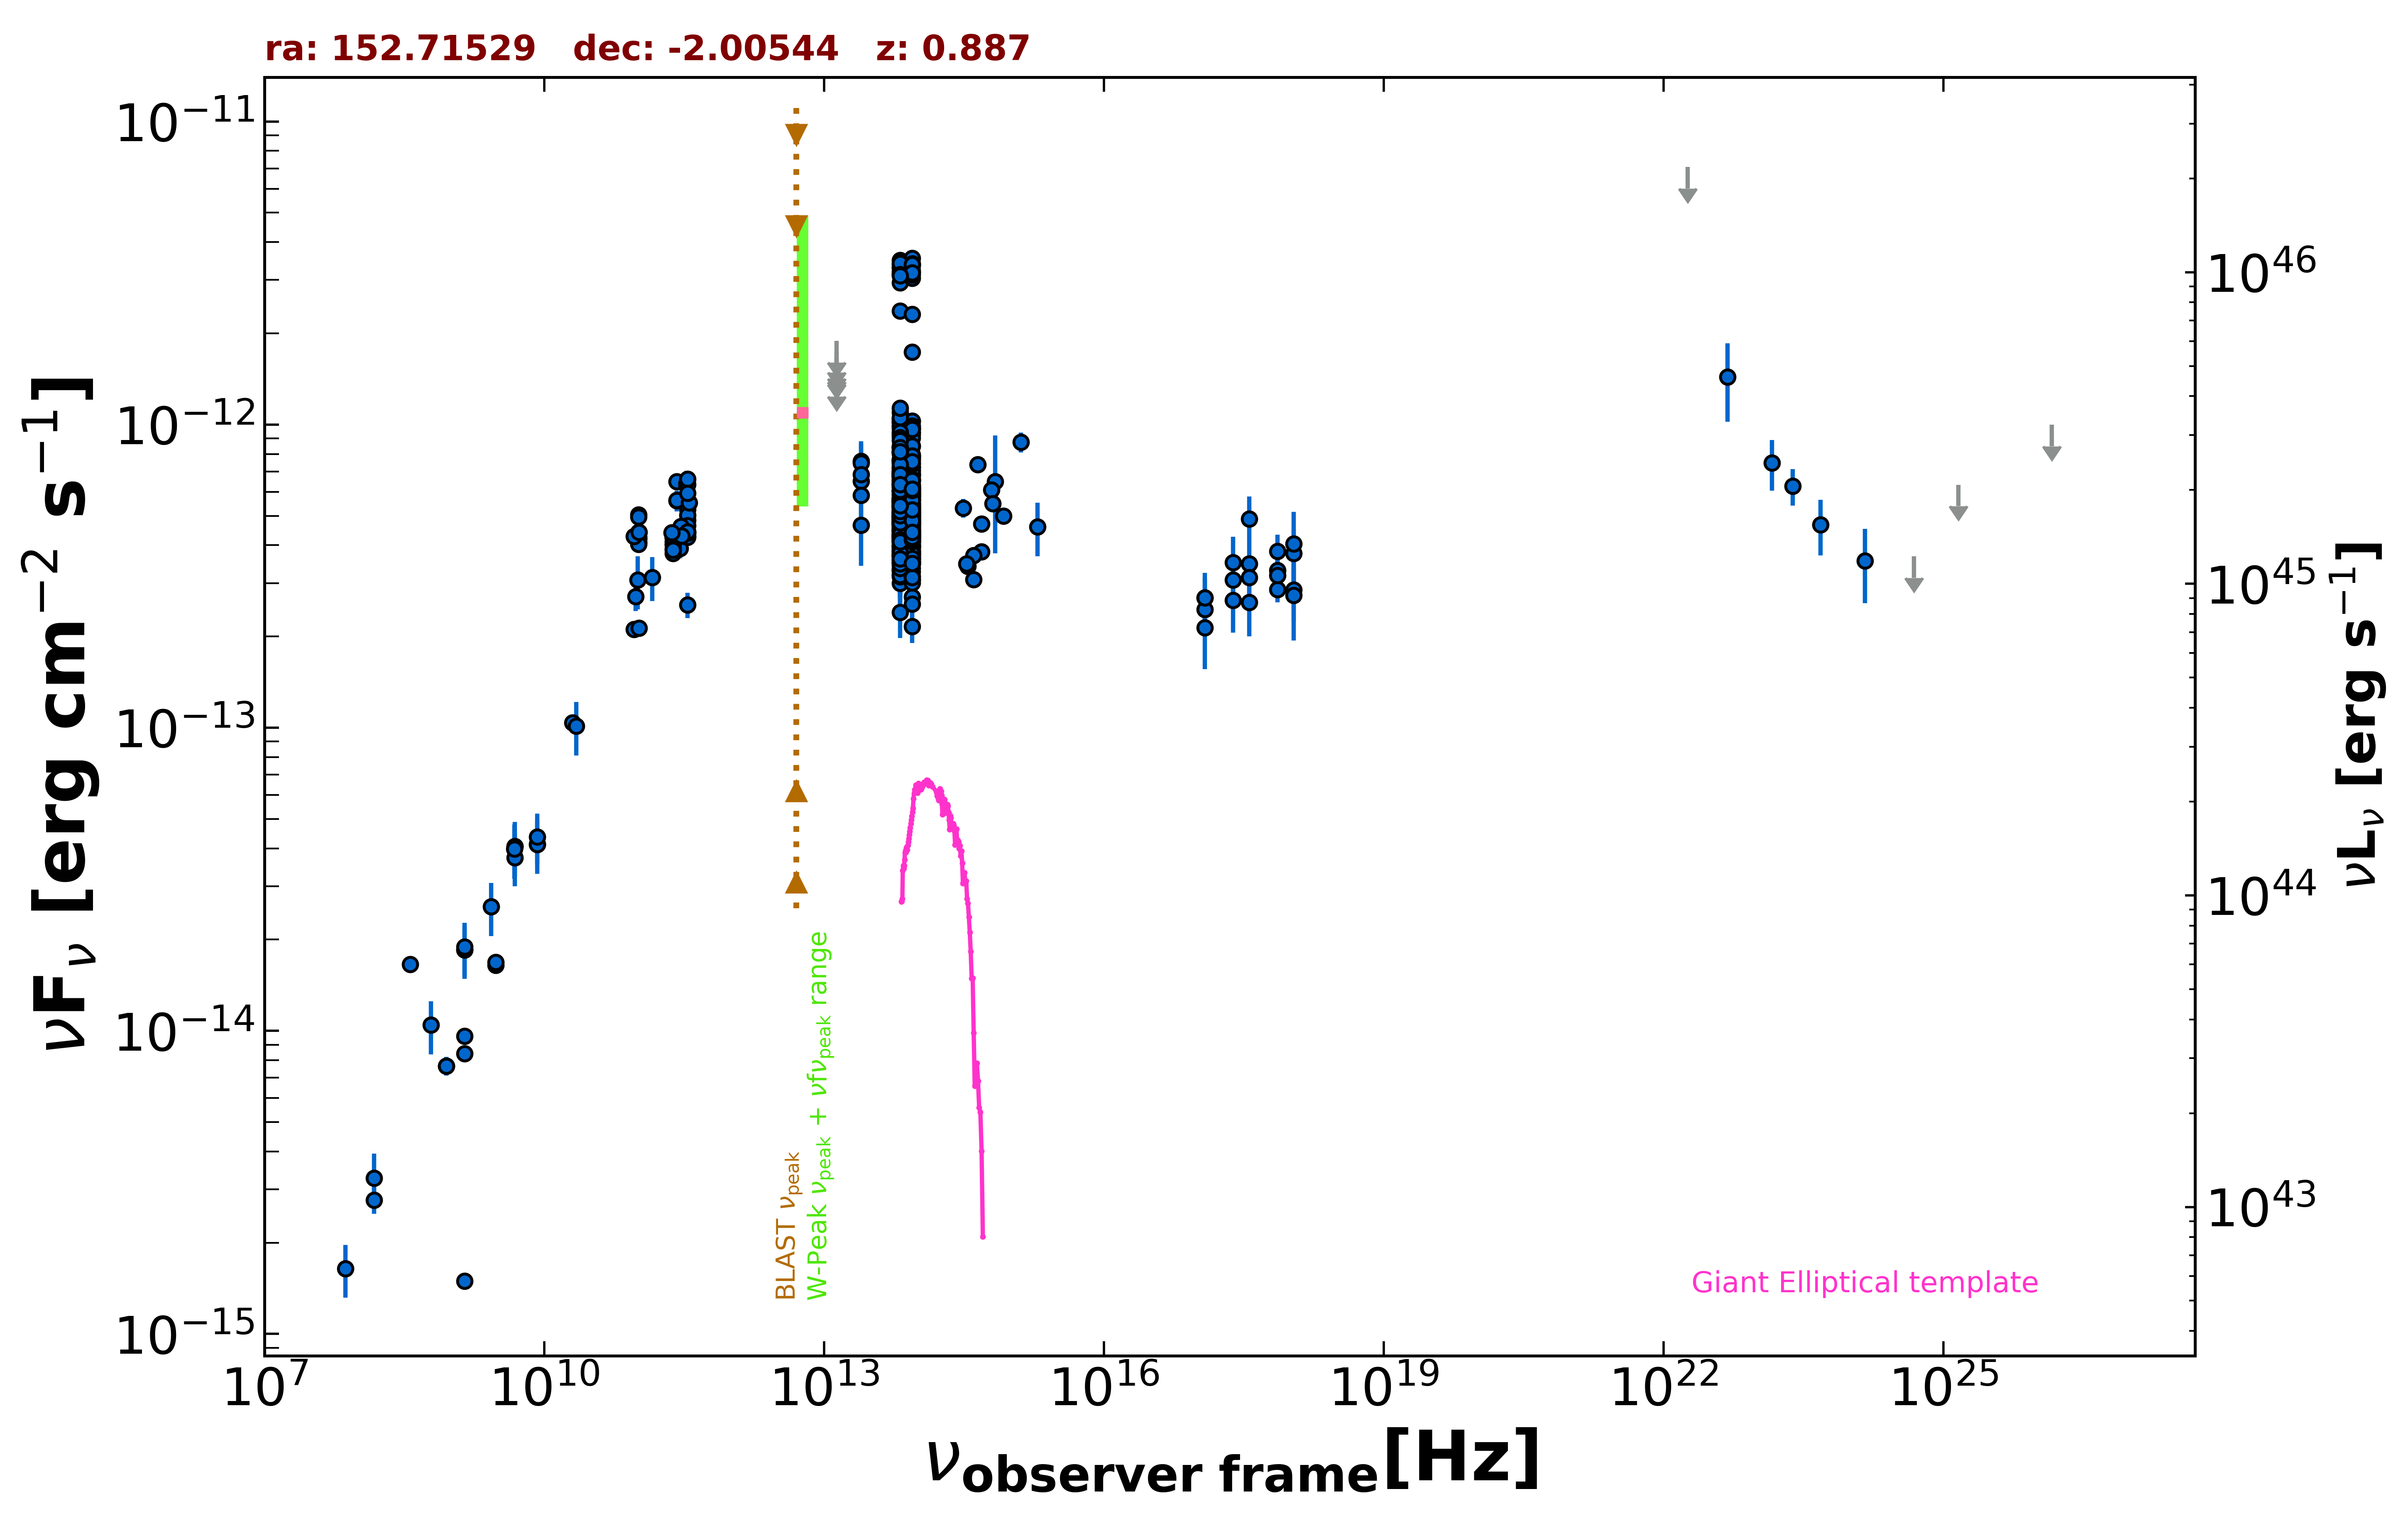

The table this chart was drawn from, first rows:
freq., flux, err_flux, MJD_start, MJD_end, flag, catalog, reference
1.400e+09, 8.411e-15, 2.500e-18, 55000, 55000, , FIRST, White et al. 1997  ApJ  475 479
1.400e+09, 1.494e-15, 2.000e-18, 55000, 55000, , FIRST, White et al. 1997  ApJ  475 479
1.400e+09, 9.596e-15, 2.885e-16, 55000, 55000, , NVSS, Condon et al. 1998  AJ  115  1693
8.870e+08, 7.651e-15, 5.400e-16, 55000, 55000, , RACS, Hale et al. 2021  PASA  38  e058
8.870e+08, 7.651e-15, 5.400e-16, 55000, 55000, , RACS, Hale et al. 2021  PASA  38  e058
3.000e+09, 1.646e-14, 5.500e-17, 55000, 55000, , VLASSQL, Gordon et al. 2021  ApJS  255  30
3.000e+09, 1.685e-14, 6.500e-17, 55000, 55000, , VLASSQL, Gordon et al. 2021  ApJS  255  30
2.418e+17, 3.076e-13, 4.590e-14, 55753, 56118, , 1OUSX, Giommi et al. in preparation
1.209e+17, 2.681e-13, 4.270e-14, 55753, 56118, , 1OUSX, Giommi et al. in preparation
3.627e+17, 3.470e-13, 4.920e-14, 55753, 56118, , 1OUSX, Giommi et al. in preparation
7.253e+17, 2.859e-13, 2.710e-14, 55753, 56118, , 1OUSX, Giommi et al. in preparation
1.088e+18, 2.851e-13, 6.180e-14, 55753, 56118, , 1OUSX, Giommi et al. in preparation
7.253e+17, 3.299e-13, 3.275e-14, 55000, 55000, , 2SXPS, Evans et al. 2020  ApJS  247  54
1.209e+17, 2.453e-13, 4.225e-14, 55000, 55000, , 2SXPS, Evans et al. 2020  ApJS  247  54
3.627e+17, 3.134e-13, 4.935e-14, 55000, 55000, , 2SXPS, Evans et al. 2020  ApJS  247  54
1.088e+18, 3.761e-13, 7.530e-14, 55000, 55000, , 2SXPS, Evans et al. 2020  ApJS  247  54
1.500e+08, 2.766e-15, 2.765e-16, 55000, 55000, , TGSS150, Intema et al. 2017  A&A  598  A781
2.000e+10, 1.038e-13, 5.200e-15, 55000, 55000, , AT20G, Murphy et al. 2010  MNRAS  402  2403
8.400e+09, 4.121e-14, 0.000e+00, 55000, 55000, , CRATES, Healey et al. 2007  ApJS  171  61
4.850e+09, 4.064e-14, 0.000e+00, 55000, 55000, , NORTH20, White and Becker  1992  ApJS  79  331
1.400e+09, 1.852e-14, 0.000e+00, 55000, 55000, , NORTH20, White and Becker  1992  ApJS  79  331
3.650e+08, 1.655e-14, 0.000e+00, 55000, 55000, , NORTH20, White and Becker  1992  ApJS  79  331
9.504e+10, 2.709e-13, 2.850e-14, 56920, 56920, , ALMA, Bonato et al. 2019  MNRAS  485  1188
2.850e+11, 3.904e-13, 2.850e-14, 56920, 56920, , ALMA, Bonato et al. 2019  MNRAS  485  1188
3.435e+11, 4.431e-13, 4.465e-14, 56994, 56994, , ALMA, Bonato et al. 2019  MNRAS  485  1188
3.435e+11, 4.393e-13, 2.200e-14, 56994, 56994, , ALMA, Bonato et al. 2019  MNRAS  485  1188
2.400e+11, 4.104e-13, 2.040e-14, 57000, 57000, , ALMA, Bonato et al. 2019  MNRAS  485  1188
2.400e+11, 4.236e-13, 2.110e-14, 57001, 57001, , ALMA, Bonato et al. 2019  MNRAS  485  1188
2.400e+11, 4.224e-13, 3.360e-14, 57002, 57002, , ALMA, Bonato et al. 2019  MNRAS  485  1188
2.400e+11, 4.241e-13, 2.110e-14, 57002, 57002, , ALMA, Bonato et al. 2019  MNRAS  485  1188
3.435e+11, 4.840e-13, 2.405e-14, 57003, 57003, , ALMA, Bonato et al. 2019  MNRAS  485  1188
3.448e+11, 5.248e-13, 2.620e-14, 57005, 57005, , ALMA, Bonato et al. 2019  MNRAS  485  1188
3.448e+11, 5.024e-13, 2.515e-14, 57005, 57005, , ALMA, Bonato et al. 2019  MNRAS  485  1188
2.400e+11, 4.034e-13, 2.015e-14, 57016, 57016, , ALMA, Bonato et al. 2019  MNRAS  485  1188
2.604e+11, 4.406e-13, 2.215e-14, 57016, 57016, , ALMA, Bonato et al. 2019  MNRAS  485  1188
3.435e+11, 4.647e-13, 2.335e-14, 57017, 57017, , ALMA, Bonato et al. 2019  MNRAS  485  1188
2.400e+11, 4.022e-13, 2.015e-14, 57020, 57020, , ALMA, Bonato et al. 2019  MNRAS  485  1188
2.400e+11, 3.893e-13, 1.945e-14, 57021, 57021, , ALMA, Bonato et al. 2019  MNRAS  485  1188
2.400e+11, 3.756e-13, 1.870e-14, 57021, 57021, , ALMA, Bonato et al. 2019  MNRAS  485  1188
2.400e+11, 3.854e-13, 1.920e-14, 57021, 57021, , ALMA, Bonato et al. 2019  MNRAS  485  1188
3.435e+11, 4.294e-13, 2.165e-14, 57022, 57022, , ALMA, Bonato et al. 2019  MNRAS  485  1188
2.907e+11, 4.611e-13, 2.300e-14, 57023, 57023, , ALMA, Bonato et al. 2019  MNRAS  485  1188
3.435e+11, 4.256e-13, 2.130e-14, 57023, 57023, , ALMA, Bonato et al. 2019  MNRAS  485  1188
3.435e+11, 4.383e-13, 2.200e-14, 57023, 57023, , ALMA, Bonato et al. 2019  MNRAS  485  1188
3.435e+11, 4.424e-13, 2.200e-14, 57023, 57023, , ALMA, Bonato et al. 2019  MNRAS  485  1188
2.967e+11, 4.294e-13, 2.140e-14, 57026, 57026, , ALMA, Bonato et al. 2019  MNRAS  485  1188
2.330e+11, 4.397e-13, 2.190e-14, 57051, 57051, , ALMA, Bonato et al. 2019  MNRAS  485  1188
2.636e+11, 6.483e-13, 3.245e-14, 57126, 57126, , ALMA, Bonato et al. 2019  MNRAS  485  1188
2.635e+11, 5.613e-13, 4.480e-14, 57133, 57133, , ALMA, Bonato et al. 2019  MNRAS  485  1188
2.636e+11, 5.632e-13, 2.820e-14, 57134, 57134, , ALMA, Bonato et al. 2019  MNRAS  485  1188
3.370e+11, 6.403e-13, 6.405e-14, 57155, 57155, , ALMA, Bonato et al. 2019  MNRAS  485  1188
3.371e+11, 6.306e-13, 3.170e-14, 57156, 57156, , ALMA, Bonato et al. 2019  MNRAS  485  1188
9.654e+10, 4.296e-13, 2.140e-14, 57160, 57160, , ALMA, Bonato et al. 2019  MNRAS  485  1188
1.002e+11, 4.317e-13, 2.155e-14, 57160, 57160, , ALMA, Bonato et al. 2019  MNRAS  485  1188
1.002e+11, 4.316e-13, 2.155e-14, 57160, 57160, , ALMA, Bonato et al. 2019  MNRAS  485  1188
3.435e+11, 6.337e-13, 3.160e-14, 57666, 57666, , ALMA, Bonato et al. 2019  MNRAS  485  1188
3.435e+11, 6.616e-13, 3.295e-14, 57671, 57671, , ALMA, Bonato et al. 2019  MNRAS  485  1188
1.021e+11, 4.191e-13, 2.095e-14, 57690, 57690, , ALMA, Bonato et al. 2019  MNRAS  485  1188
1.021e+11, 4.423e-13, 2.215e-14, 57691, 57691, , ALMA, Bonato et al. 2019  MNRAS  485  1188
1.021e+11, 4.109e-13, 2.055e-14, 57691, 57691, , ALMA, Bonato et al. 2019  MNRAS  485  1188
... 596 more rows
